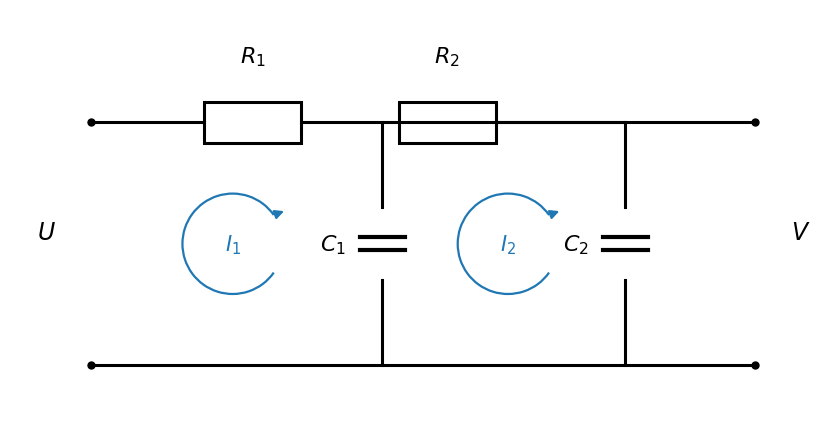

Write the Python code that produced this figure. (Note: this script raises an exception after producing the figure.)
# -*- coding: utf-8 -*-
"""Схема 1 с контурными токами (вариант 19)."""
import matplotlib
matplotlib.use('Agg')
import matplotlib.pyplot as plt
from matplotlib.patches import Rectangle, Arc, FancyArrowPatch
import numpy as np

plt.rcParams['font.family'] = 'DejaVu Sans'
plt.rcParams['font.size'] = 13

fig, ax = plt.subplots(figsize=(9, 4.6), dpi=200)
ax.set_xlim(0, 10)
ax.set_ylim(0, 5.2)
ax.axis('off')
ax.set_aspect('equal')

LW = 2.2
yT, yB = 3.8, 0.8          # верхний и нижний проводники
xA, xB = 4.6, 7.6          # узлы A (между R1,R2) и B (выход)

# провода верхнего плеча
ax.plot([1.0, 2.4], [yT, yT], 'k', lw=LW)          # вход -> R1
ax.plot([3.6, xB], [yT, yT], 'k', lw=LW)           # R1 -> R2 (через узел A)
ax.plot([6.0, 9.2], [yT, yT], 'k', lw=LW)          # R2 -> выход
# нижний проводник
ax.plot([1.0, 9.2], [yB, yB], 'k', lw=LW)
# входные/выходные клеммы
ax.plot(1.0, yT, 'ko', ms=5); ax.plot(1.0, yB, 'ko', ms=5)
ax.plot(9.2, yT, 'ko', ms=5); ax.plot(9.2, yB, 'ko', ms=5)

def resistor(ax, x0, y, w=1.2, h=0.5, label='', dy=0.42):
    ax.add_patch(Rectangle((x0, y - h/2), w, h, fill=True, fc='white', ec='k', lw=LW))
    ax.text(x0 + w/2, y + h/2 + dy, label, ha='center', va='bottom', fontsize=16, style='italic')

def resistor_v(ax, x, y0, w=0.5, h=1.2, label='', dx=-0.55):
    ax.add_patch(Rectangle((x - w/2, y0), w, h, fill=True, fc='white', ec='k', lw=LW))
    ax.text(x + dx, y0 + h/2, label, ha='right', va='center', fontsize=16, style='italic')

def capacitor_v(ax, x, y0, gap=0.16, plate=0.55, label='', dx=-0.45):
    # y0 - центр конденсатора
    ax.plot([x - plate/2, x + plate/2], [y0 + gap/2, y0 + gap/2], 'k', lw=3)
    ax.plot([x - plate/2, x + plate/2], [y0 - gap/2, y0 - gap/2], 'k', lw=3)
    ax.text(x + dx, y0, label, ha='right', va='center', fontsize=16, style='italic')

# R1 на верхнем плече (2.4..3.6)
resistor(ax, 2.4, yT, label='R$_1$')
# R2 на верхнем плече (4.8..6.0)
resistor(ax, 4.8, yT, label='R$_2$')

# ветвь C1 из узла A
ax.plot([xA, xA], [yT, 2.75], 'k', lw=LW)
capacitor_v(ax, xA, 2.3, label='C$_1$')
ax.plot([xA, xA], [1.85, yB], 'k', lw=LW)

# ветвь C2 из узла B
ax.plot([xB, xB], [yT, 2.75], 'k', lw=LW)
capacitor_v(ax, xB, 2.3, label='C$_2$')
ax.plot([xB, xB], [1.85, yB], 'k', lw=LW)

# подписи U и V
ax.text(0.45, (yT+yB)/2 + 0.15, 'U', ha='center', va='center', fontsize=17, style='italic')
ax.text(9.75, (yT+yB)/2 + 0.15, 'V', ha='center', va='center', fontsize=17, style='italic')

# контурные токи I1 и I2 (по часовой)
def loop_current(ax, xc, yc, r, label):
    arc = Arc((xc, yc), 2*r, 2*r, angle=0, theta1=35, theta2=325, lw=1.6, color='tab:blue')
    ax.add_patch(arc)
    a = np.deg2rad(35)
    x1, y1 = xc + r*np.cos(a), yc + r*np.sin(a)
    ax.annotate('', xy=(x1 + 0.16, y1 + 0.06), xytext=(x1, y1),
                arrowprops=dict(arrowstyle='-|>', color='tab:blue', lw=1.6))
    ax.text(xc, yc, label, ha='center', va='center', fontsize=15, style='italic', color='tab:blue')

loop_current(ax, 2.75, 2.3, 0.62, 'I$_1$')
loop_current(ax, 6.15, 2.3, 0.62, 'I$_2$')

plt.tight_layout()
plt.savefig('img/scheme.png', bbox_inches='tight', facecolor='white')
print('saved img/scheme.png')
